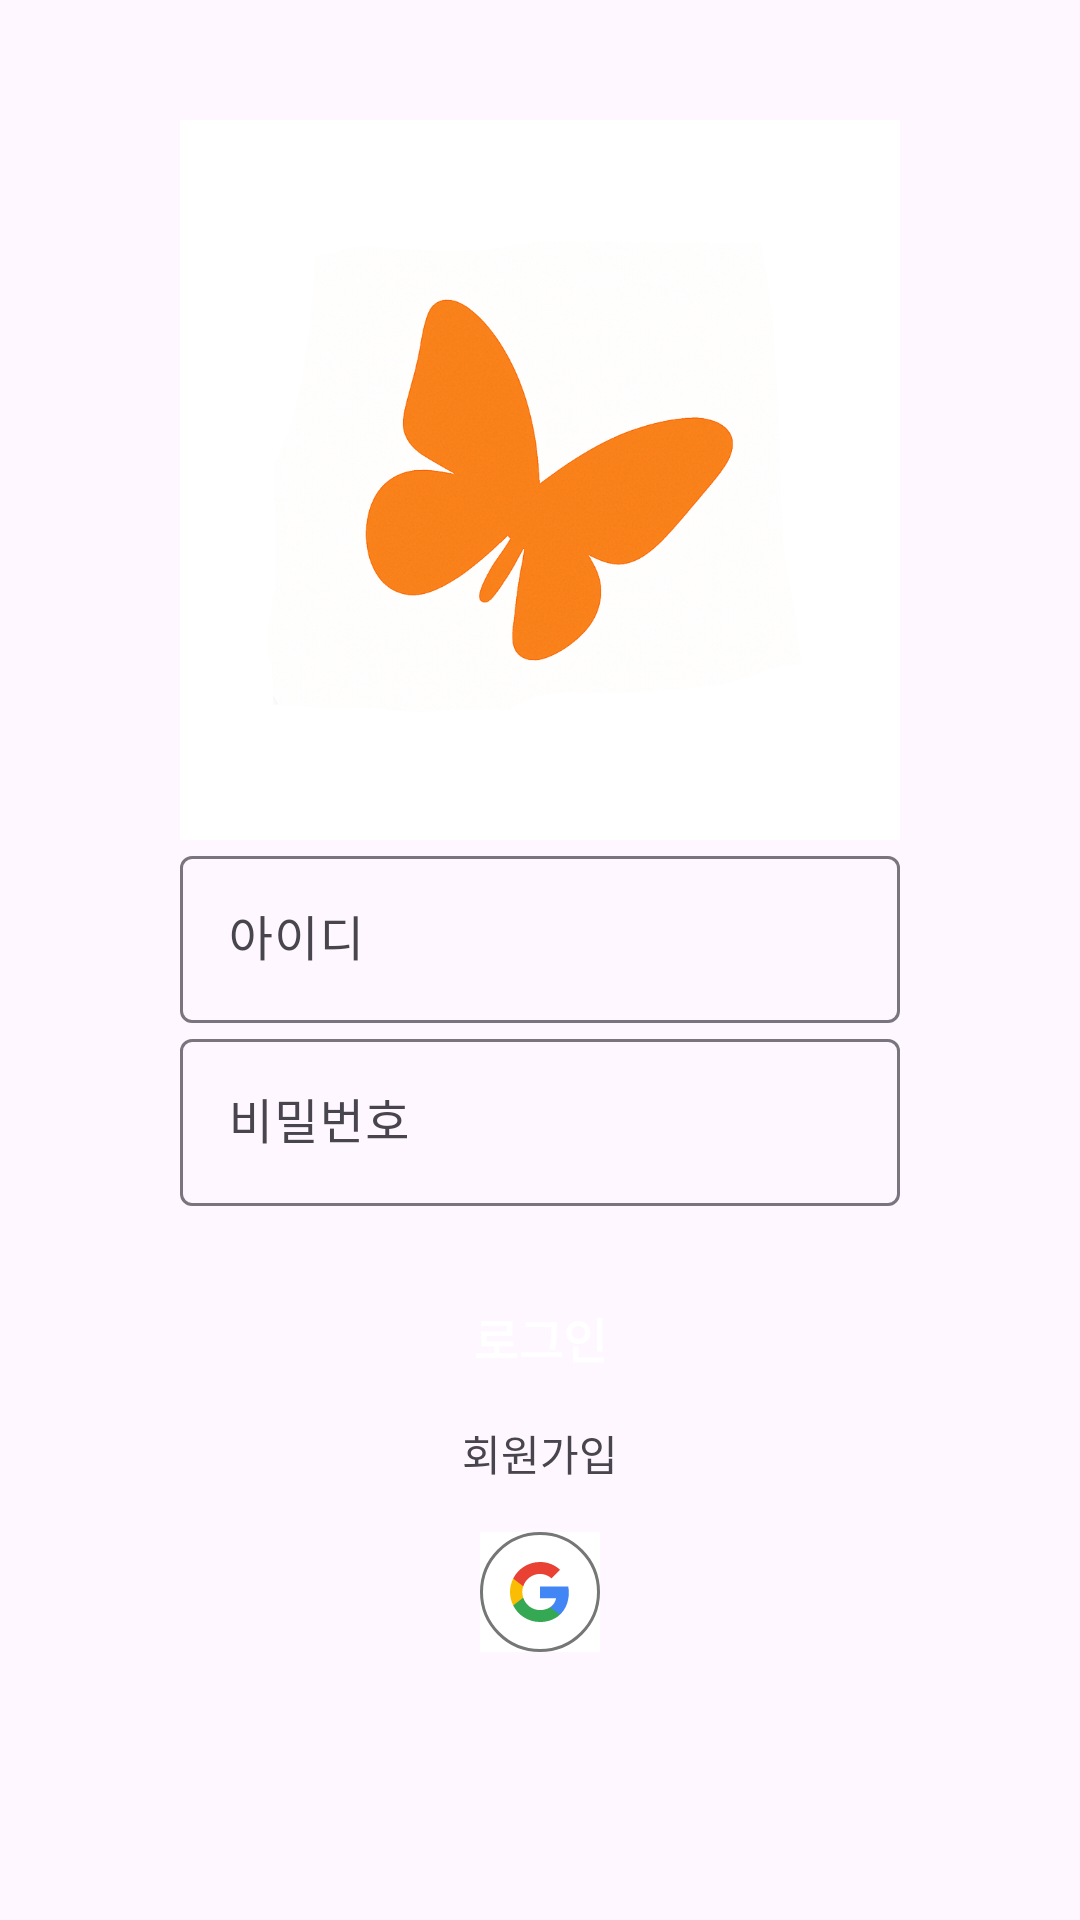

Layout XML and referenced resources for this Android screen:
<!-- AndroidManifest.xml: application theme Theme.Navi -->
<!-- res/layout/fragment_login.xml -->
<?xml version="1.0" encoding="utf-8"?>
<androidx.constraintlayout.widget.ConstraintLayout xmlns:android="http://schemas.android.com/apk/res/android"
    xmlns:app="http://schemas.android.com/apk/res-auto"
    android:layout_width="match_parent"
    android:layout_height="match_parent">

    <ImageView
        android:id="@+id/iv_app_logo"
        android:layout_width="240dp"
        android:layout_height="240dp"
        android:src="@drawable/navi"
        app:layout_constraintBottom_toBottomOf="parent"
        app:layout_constraintEnd_toEndOf="parent"
        app:layout_constraintStart_toStartOf="parent"
        app:layout_constraintTop_toTopOf="parent"
        app:layout_constraintVertical_bias="0.1" />

    <com.google.android.material.textfield.TextInputLayout
        android:id="@+id/ti_login_id"
        style="@style/AppTextLoginField"
        android:layout_width="0dp"
        android:layout_height="wrap_content"
        app:layout_constraintEnd_toEndOf="@+id/iv_app_logo"
        app:layout_constraintStart_toStartOf="@+id/iv_app_logo"
        app:layout_constraintTop_toBottomOf="@id/iv_app_logo">

        <com.google.android.material.textfield.TextInputEditText
            android:id="@+id/et_login_id"
            style="@style/AppTextLoginField"
            android:layout_width="match_parent"
            android:layout_height="wrap_content"
            android:hint="아이디"
            android:inputType="text"
            android:maxLength="20" />

    </com.google.android.material.textfield.TextInputLayout>

    <com.google.android.material.textfield.TextInputLayout
        android:id="@+id/ti_login_password"
        style="@style/AppTextLoginField"
        android:layout_width="0dp"
        android:layout_height="wrap_content"
        app:layout_constraintEnd_toEndOf="@+id/ti_login_id"
        app:layout_constraintStart_toStartOf="@+id/ti_login_id"
        app:layout_constraintTop_toBottomOf="@id/ti_login_id">

        <com.google.android.material.textfield.TextInputEditText
            android:id="@+id/ei_login_password"
            style="@style/AppTextLoginField"
            android:layout_width="match_parent"
            android:layout_height="wrap_content"
            android:hint="비밀번호"
            android:inputType="text" />

    </com.google.android.material.textfield.TextInputLayout>

    <Button
        android:id="@+id/btn_login"
        style="@style/AppButton"
        android:layout_width="0dp"
        android:layout_height="40dp"
        android:layout_marginTop="24dp"
        android:text="로그인"
        app:layout_constraintEnd_toEndOf="@id/ti_login_id"
        app:layout_constraintStart_toStartOf="@id/ti_login_id"
        app:layout_constraintTop_toBottomOf="@id/ti_login_password" />

    <TextView
        android:id="@+id/tv_register"
        android:layout_width="0dp"
        android:layout_height="wrap_content"
        android:layout_marginTop="8dp"
        android:clickable="true"
        android:focusable="true"
        android:gravity="center"
        android:text="회원가입"
        app:layout_constraintEnd_toEndOf="@id/ti_login_id"
        app:layout_constraintStart_toStartOf="@id/ti_login_id"
        app:layout_constraintTop_toBottomOf="@id/btn_login" />

    <ImageButton
        android:layout_width="wrap_content"
        android:layout_height="wrap_content"
        android:contentDescription="@string/description_google_continue"
        android:src="@drawable/ic_google_login"
        android:background="@color/white"
        android:layout_marginTop="16dp"
        app:layout_constraintEnd_toEndOf="@id/btn_login"
        app:layout_constraintStart_toStartOf="@id/btn_login"
        app:layout_constraintTop_toBottomOf="@id/tv_register" />


</androidx.constraintlayout.widget.ConstraintLayout>
<!-- resources referenced by this layout -->
<resources>
  <color name="white">#FFFFFFFF</color>
  <!-- drawable ic_google_login (drawable) -->
  <vector xmlns:android="http://schemas.android.com/apk/res/android"
      android:width="40dp"
      android:height="40dp"
      android:viewportWidth="40"
      android:viewportHeight="40">
      <path
          android:fillColor="#ffffff"
          android:pathData="M20,0.5L20,0.5A19.5,19.5 0,0 1,39.5 20L39.5,20A19.5,19.5 0,0 1,20 39.5L20,39.5A19.5,19.5 0,0 1,0.5 20L0.5,20A19.5,19.5 0,0 1,20 0.5z" />
      <group>
          <clip-path android:pathData="M10,10h20v20h-20z" />
          <path
              android:fillColor="#4285F4"
              android:pathData="M29.6,20.227C29.6,19.518 29.536,18.836 29.418,18.182H20V22.05H25.382C25.15,23.3 24.445,24.359 23.386,25.068V27.577H26.618C28.509,25.836 29.6,23.273 29.6,20.227Z" />
          <path
              android:fillColor="#34A853"
              android:pathData="M20,30C22.7,30 24.964,29.104 26.618,27.577L23.386,25.068C22.491,25.668 21.345,26.023 20,26.023C17.395,26.023 15.191,24.264 14.405,21.9H11.064V24.491C12.709,27.759 16.091,30 20,30Z" />
          <path
              android:fillColor="#FBBC04"
              android:pathData="M14.405,21.9C14.205,21.3 14.091,20.659 14.091,20C14.091,19.341 14.205,18.7 14.405,18.1V15.509H11.064C10.386,16.859 10,18.386 10,20C10,21.614 10.386,23.141 11.064,24.491L14.405,21.9Z" />
          <path
              android:fillColor="#E94235"
              android:pathData="M20,13.977C21.468,13.977 22.786,14.482 23.823,15.473L26.691,12.604C24.959,10.991 22.695,10 20,10C16.091,10 12.709,12.241 11.064,15.509L14.405,18.1C15.191,15.736 17.395,13.977 20,13.977Z" />
      </group>
      <path
          android:fillColor="#00000000"
          android:pathData="M20,0.5L20,0.5A19.5,19.5 0,0 1,39.5 20L39.5,20A19.5,19.5 0,0 1,20 39.5L20,39.5A19.5,19.5 0,0 1,0.5 20L0.5,20A19.5,19.5 0,0 1,20 0.5z"
          android:strokeWidth="1"
          android:strokeColor="#747775" />
  </vector>
  <!-- drawable navi: png bitmap (drawable-hdpi, 589079 bytes) -->
  <style name="AppButton" parent="Widget.Material3.Button">
          <item name="cornerRadius">12dp</item>
          <item name="android:textStyle">bold</item>
          <item name="android:textColor">@color/white</item>
          <item name="backgroundTint">@color/orange_700</item>
          <item name="android:textSize">16sp</item>
      </style>
  <style name="Theme.Navi" parent="Base.Theme.Navi" />
  <color name="orange_700">#F57C00</color>
  <style name="Base.Theme.Navi" parent="Theme.Material3.DayNight.NoActionBar">
          
          
      </style>
</resources>
